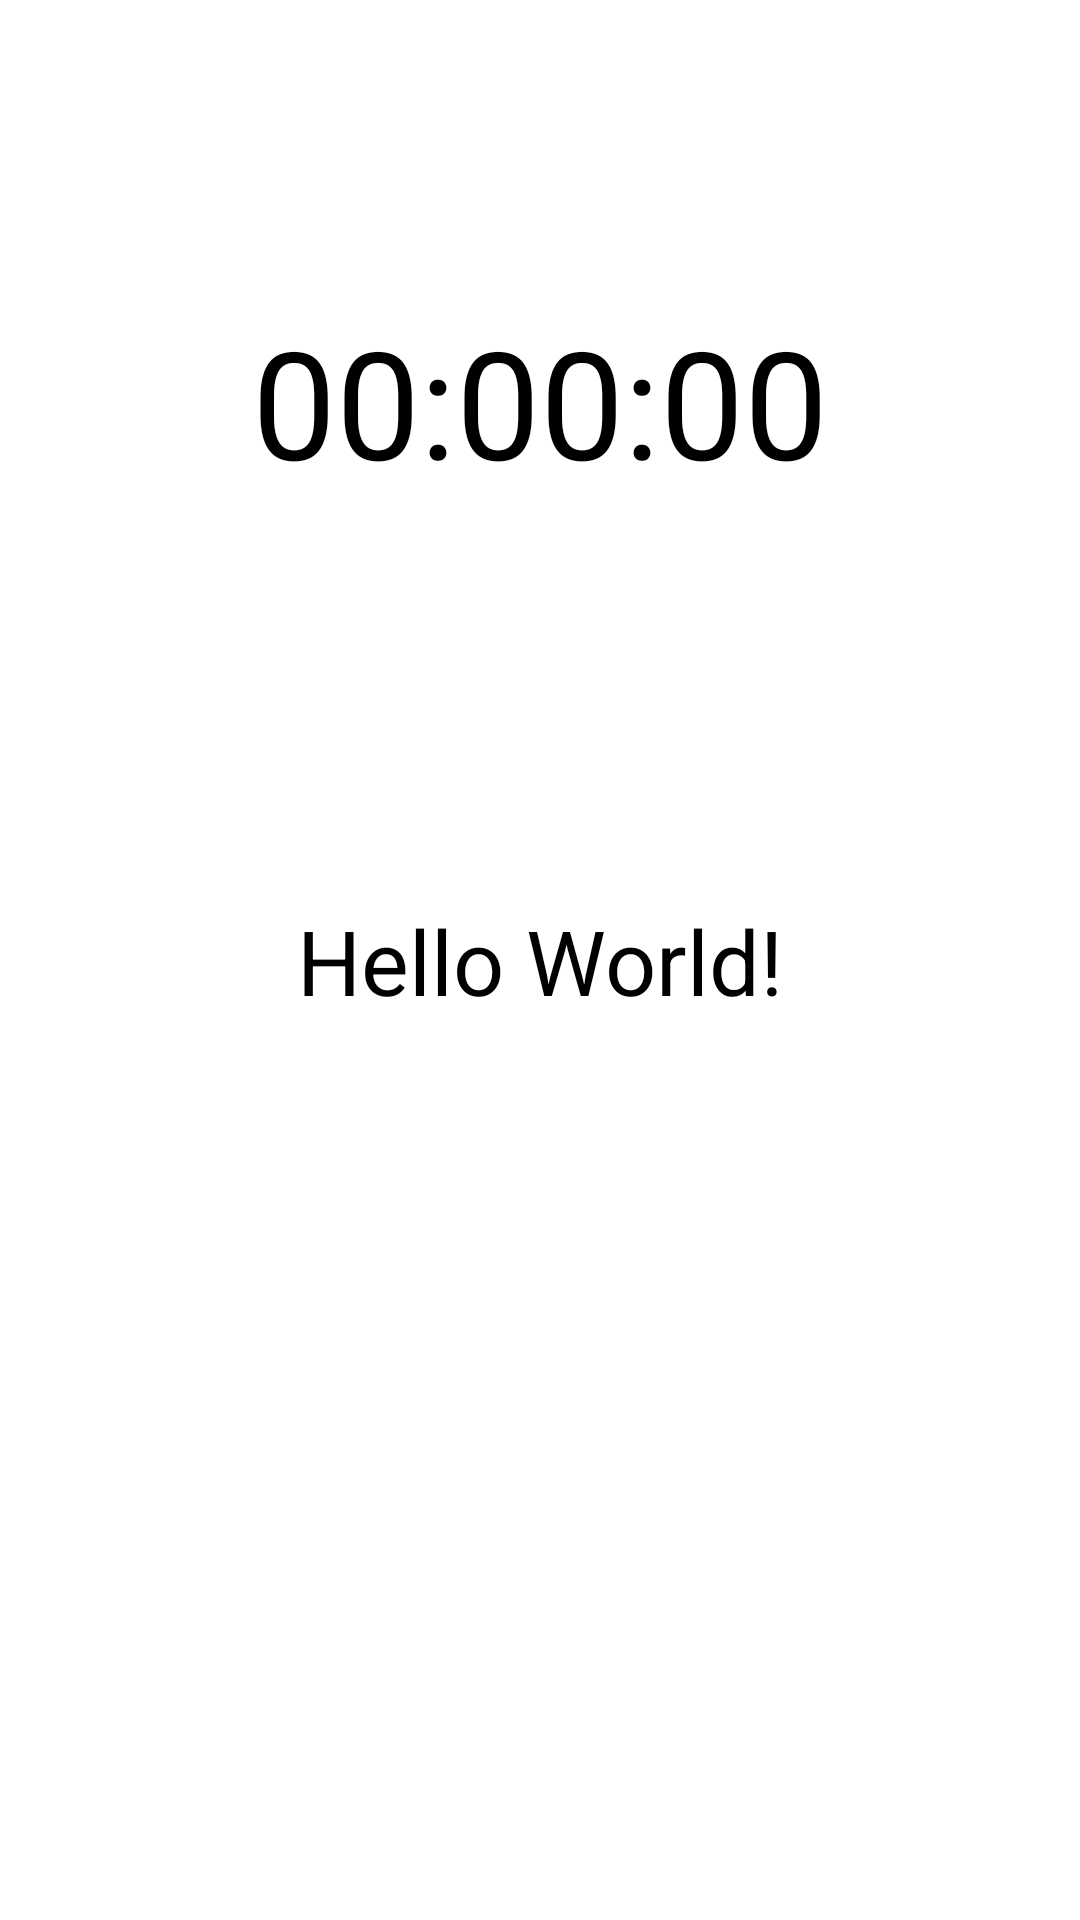

The Android layout XML behind this screen, and the referenced resources:
<!-- AndroidManifest.xml: application theme Theme.Lab01_MOB403_PS10375 -->
<!-- res/layout/activity_main.xml -->
<?xml version="1.0" encoding="utf-8"?>
<androidx.constraintlayout.widget.ConstraintLayout xmlns:android="http://schemas.android.com/apk/res/android"
    xmlns:app="http://schemas.android.com/apk/res-auto"
    xmlns:tools="http://schemas.android.com/tools"
    android:layout_width="match_parent"
    android:layout_height="match_parent"
    tools:context=".MainActivity">

    <TextView
        android:id="@+id/tvContent"
        android:layout_width="wrap_content"
        android:layout_height="wrap_content"
        android:text="Hello World!"
        android:textSize="30sp"
        android:textColor="@color/black"
        app:layout_constraintVertical_bias=".5"
        app:layout_constraintBottom_toBottomOf="parent"
        app:layout_constraintLeft_toLeftOf="parent"
        app:layout_constraintRight_toRightOf="parent"
        app:layout_constraintTop_toTopOf="parent" />

    <TextView
        android:id="@+id/tvTime"
        android:layout_width="wrap_content"
        android:layout_height="wrap_content"
        android:text="00:00:00"
        android:textColor="@color/black"
        android:textSize="50sp"
        app:layout_constraintBottom_toBottomOf="parent"
        app:layout_constraintEnd_toEndOf="parent"
        app:layout_constraintHorizontal_bias="0.5"
        app:layout_constraintStart_toStartOf="parent"
        app:layout_constraintTop_toTopOf="parent"
        app:layout_constraintVertical_bias="0.175" />

</androidx.constraintlayout.widget.ConstraintLayout>
<!-- resources referenced by this layout -->
<resources>
  <style name="Theme.Lab01_MOB403_PS10375" parent="Theme.MaterialComponents.DayNight.DarkActionBar">
          
          <item name="colorPrimary">@color/purple_500</item>
          <item name="colorPrimaryVariant">@color/purple_700</item>
          <item name="colorOnPrimary">@color/white</item>
          
          <item name="colorSecondary">@color/teal_200</item>
          <item name="colorSecondaryVariant">@color/teal_700</item>
          <item name="colorOnSecondary">@color/black</item>
          
          <item name="android:statusBarColor" tools:targetApi="l">?attr/colorPrimaryVariant</item>
          
      </style>
  <!-- not gathered from this repository: default colours our renderer supplied (Android Studio template values) -->
  <color name="purple_500">#FF6200EE</color>
  <color name="purple_700">#FF3700B3</color>
  <color name="teal_200">#FF03DAC5</color>
  <color name="teal_700">#FF018786</color>
  <color name="black">#FF000000</color>
  <color name="white">#FFFFFFFF</color>
</resources>
